Photos from the image-classification dataset "Experiment II" in the GitHub repository toast-ceo/CNN-Based-Crosswalk-Pedestrian-Situation-Recognition-System-Using-Mask-R-CNN-and-CDA. Its 2 classes are: danger outside crosswalk, safety inside crosswalk.

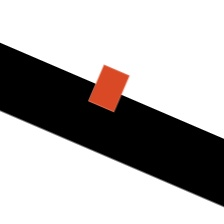
Label: safety inside crosswalk

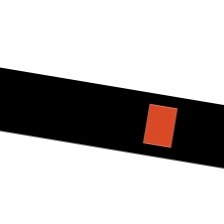
Label: safety inside crosswalk

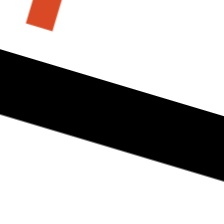
Label: danger outside crosswalk

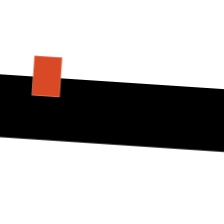
Label: safety inside crosswalk

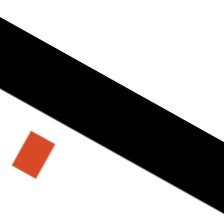
Label: danger outside crosswalk

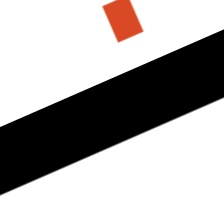
Label: danger outside crosswalk
